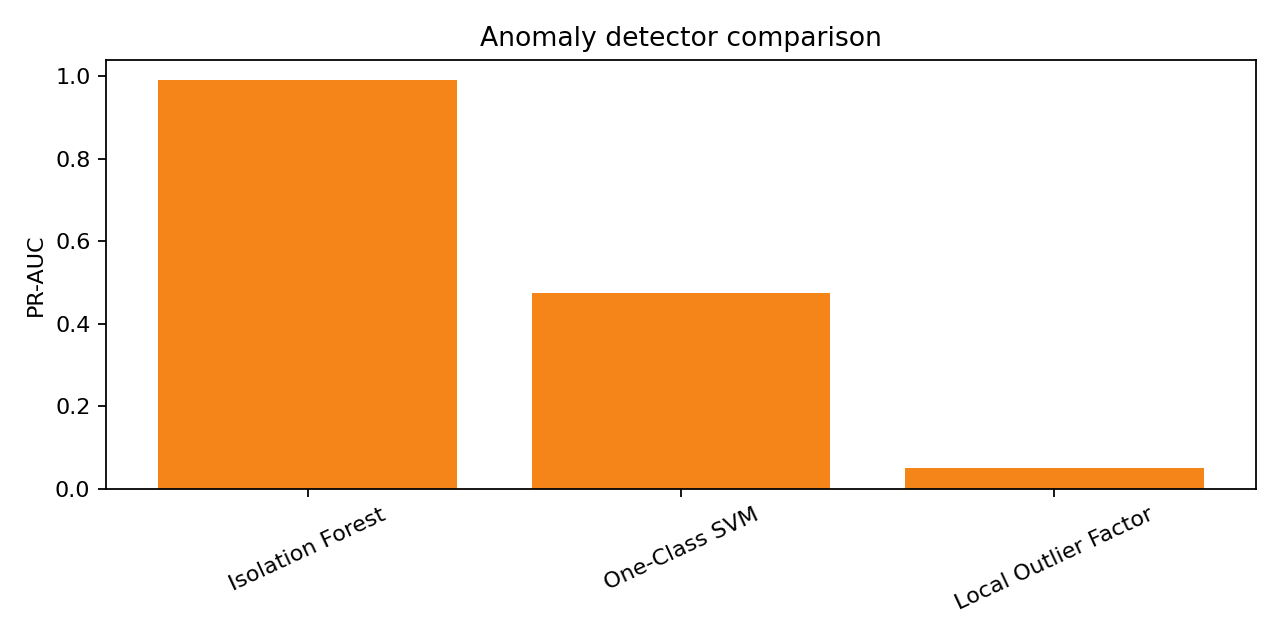

The table this chart was drawn from, first rows:
method, roc_auc, pr_auc, precision, recall, f1, false_positive_rate
Isolation Forest, 0.9995, 0.9908, 0.9534, 0.9534, 0.9534, 0.0017
One-Class SVM, 0.9353, 0.4744, 0.4577, 0.4577, 0.4577, 0.0193
Local Outlier Factor, 0.5286, 0.051, 0.0816, 0.0816, 0.0816, 0.0326
